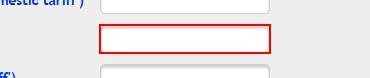
Workflow: Main

Step 1: type [units.ToString] into the text box

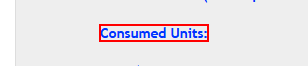
Step 2: Find Element 'SPAN' on the element

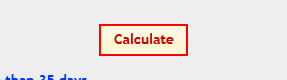
Step 3: click on the element

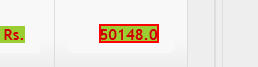
Step 4: get-text from the element '50148.0'